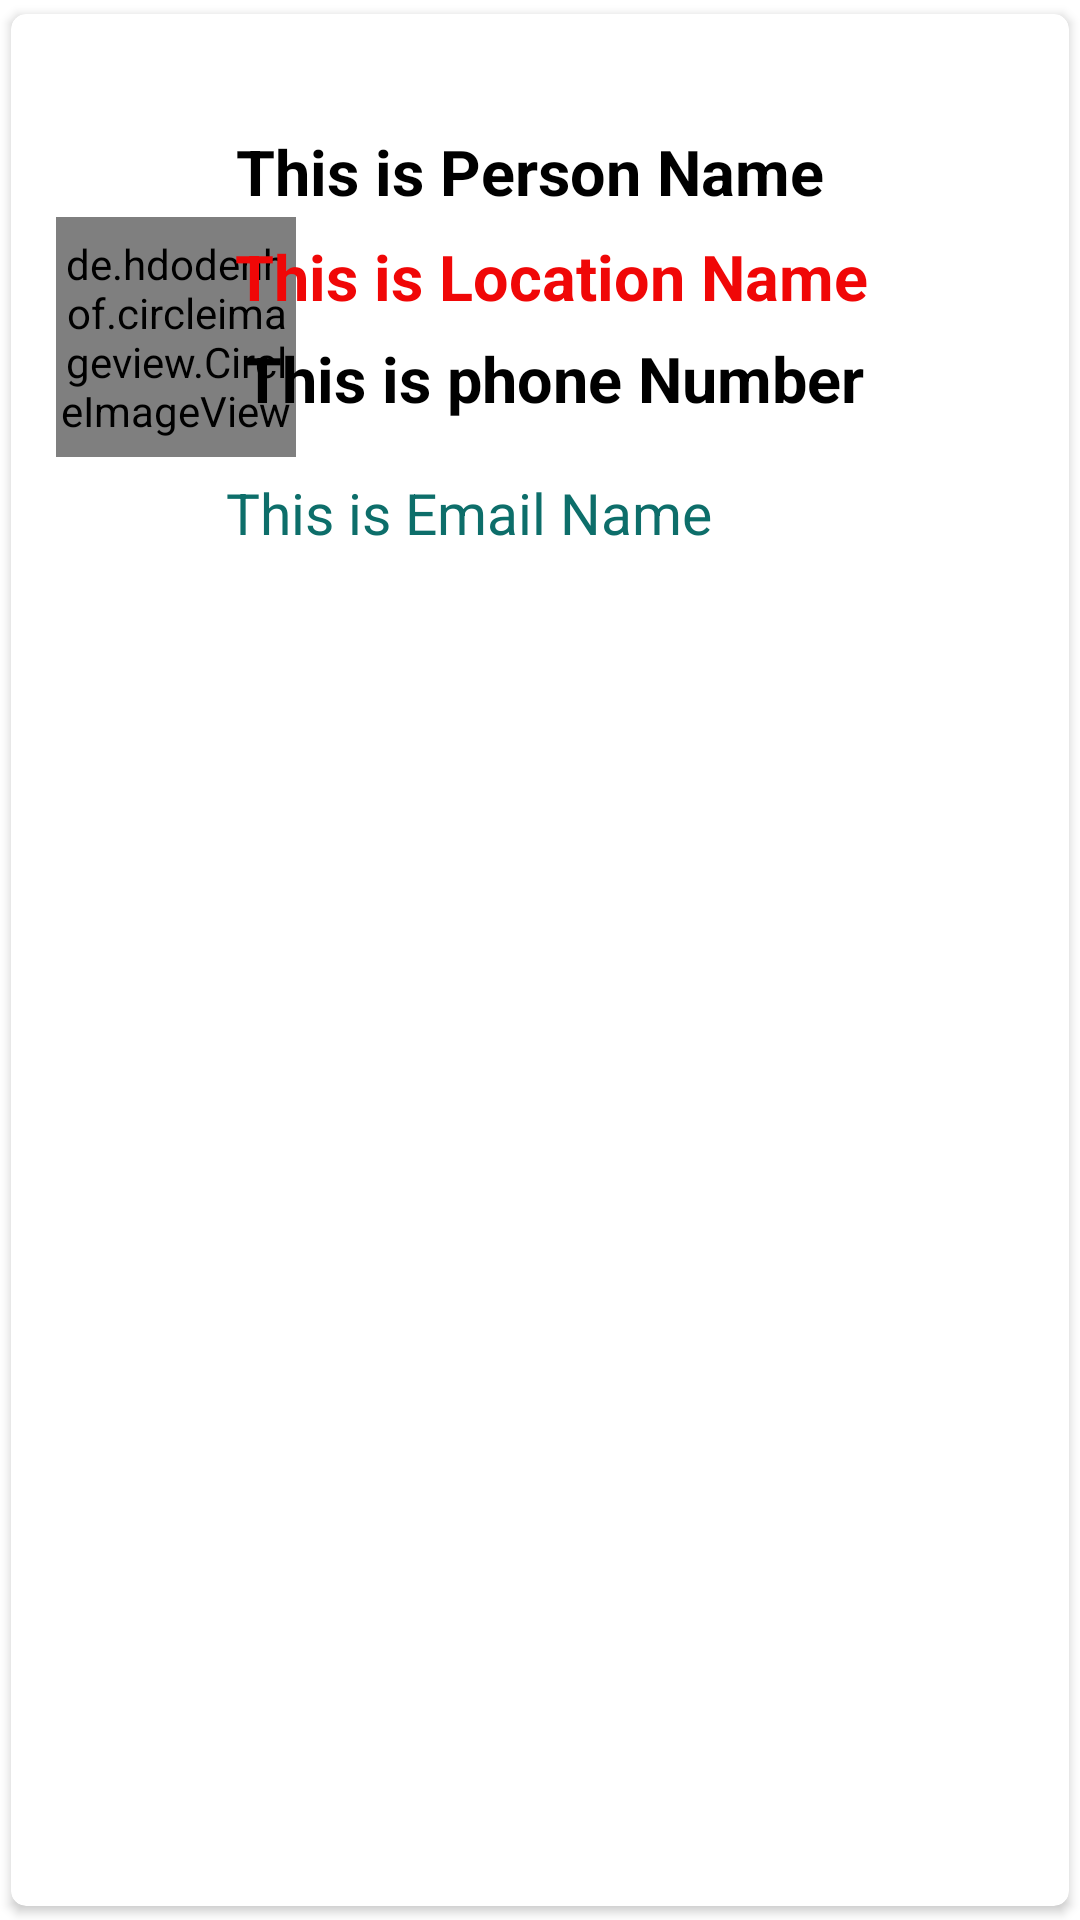

Reconstruct the res/layout file that produces this screen, plus the resources it refers to.
<!-- AndroidManifest.xml: application theme Theme.MyApplication2 -->
<!-- res/layout/singlerow.xml -->
<?xml version="1.0" encoding="utf-8"?>

<androidx.cardview.widget.CardView
    xmlns:android="http://schemas.android.com/apk/res/android"
    xmlns:tools="http://schemas.android.com/tools"
    android:layout_width="match_parent"
    android:layout_height="wrap_content"
    xmlns:app="http://schemas.android.com/apk/res-auto"
    app:cardCornerRadius="5dp"
    android:elevation="5dp"
    app:cardUseCompatPadding="true">

    <androidx.constraintlayout.widget.ConstraintLayout
        android:layout_width="match_parent"
        android:layout_height="206dp"
        android:padding="15dp">


        <de.hdodenhof.circleimageview.CircleImageView
            android:id="@+id/img1"
            android:layout_width="80dp"
            android:layout_height="80dp"
            android:layout_centerVertical="true"
            android:src="@mipmap/ic_launcher"
            app:civ_border_color="#FF000000"
            app:civ_border_width="2dp"
            app:layout_constraintBottom_toBottomOf="parent"
            app:layout_constraintStart_toStartOf="parent"
            app:layout_constraintTop_toTopOf="parent"
            app:layout_constraintVertical_bias="0.547" />

        <TextView
            android:id="@+id/nametext"
            android:layout_width="260dp"
            android:layout_height="29dp"
            android:layout_toRightOf="@id/img1"
            android:text="This is Person Name"
            android:textColor="#000"

            android:textSize="21sp"
            android:textStyle="bold"
            app:layout_constraintBottom_toBottomOf="parent"
            app:layout_constraintEnd_toEndOf="parent"
            app:layout_constraintHorizontal_bias="0.958"
            app:layout_constraintStart_toStartOf="parent"
            app:layout_constraintTop_toTopOf="parent"
            app:layout_constraintVertical_bias="0.158" />

        <TextView
            android:id="@+id/locationtext"
            android:layout_width="260dp"
            android:layout_height="33dp"
            android:layout_toRightOf="@id/img1"

            android:text="This is Location Name"
            android:textColor="#f00707"
            android:textSize="21sp"
            android:textStyle="bold"
            app:layout_constraintBottom_toBottomOf="parent"
            app:layout_constraintEnd_toEndOf="parent"
            app:layout_constraintHorizontal_bias="0.951"
            app:layout_constraintStart_toStartOf="parent"
            app:layout_constraintTop_toTopOf="parent"
            app:layout_constraintVertical_bias="0.408" />

        <TextView
            android:id="@+id/phonetext"
            android:layout_width="252dp"
            android:layout_height="35dp"
            android:layout_below="@id/phonetext"
            android:layout_toRightOf="@id/img1"
            android:text="This is phone Number"
            android:textStyle="bold"
            android:textColor="#000"
            android:textSize="21sp"
            app:layout_constraintBottom_toBottomOf="parent"
            app:layout_constraintEnd_toEndOf="parent"
            app:layout_constraintHorizontal_bias="0.881"
            app:layout_constraintStart_toStartOf="parent"
            app:layout_constraintTop_toTopOf="parent"
            app:layout_constraintVertical_bias="0.654" />

        <TextView
            android:id="@+id/emailtext"
            android:layout_width="266dp"
            android:layout_height="32dp"
            android:layout_below="@id/emailtext"
            android:layout_toRightOf="@id/img1"
            android:text="This is Email Name"
            android:textColor="#0d6e6a"
            android:textSize="19sp"
            app:layout_constraintBottom_toBottomOf="parent"
            app:layout_constraintEnd_toEndOf="parent"
            app:layout_constraintHorizontal_bias="1.0"
            app:layout_constraintStart_toStartOf="parent"
            app:layout_constraintTop_toTopOf="parent"
            app:layout_constraintVertical_bias="0.961" />


    </androidx.constraintlayout.widget.ConstraintLayout>

</androidx.cardview.widget.CardView>
<!-- resources referenced by this layout -->
<resources>
  <style name="Theme.MyApplication2" parent="Theme.MaterialComponents.DayNight.NoActionBar">
          
          <item name="colorPrimary">@color/purple_500</item>
          <item name="colorPrimaryVariant">@color/purple_700</item>
          <item name="colorOnPrimary">@color/white</item>
          
          <item name="colorSecondary">@color/teal_200</item>
          <item name="colorSecondaryVariant">@color/teal_700</item>
          <item name="colorOnSecondary">@color/black</item>
          
          <item name="android:statusBarColor" tools:targetApi="l">?attr/colorPrimaryVariant</item>
          
      </style>
  <color name="purple_500">#FF6200EE</color>
  <color name="purple_700">#FF3700B3</color>
  <color name="white">#FFFFFFFF</color>
  <color name="teal_200">#FF03DAC5</color>
  <color name="teal_700">#FF018786</color>
  <color name="black">#FF000000</color>
</resources>
